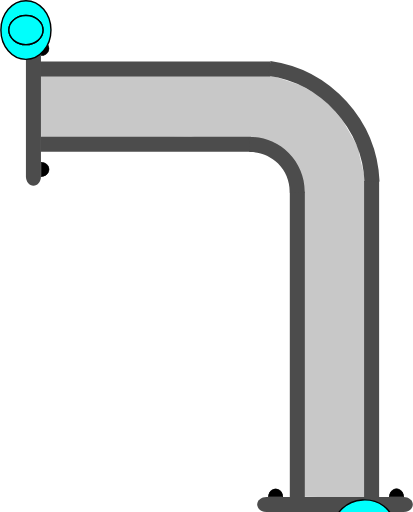
t = 0.00 s
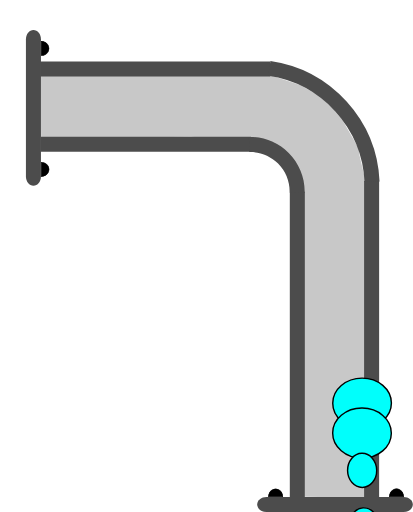
t = 0.75 s
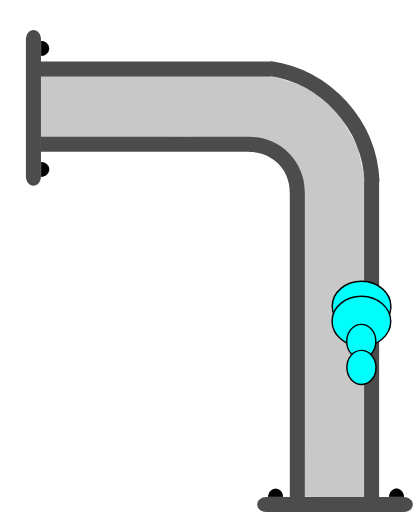
t = 1.38 s
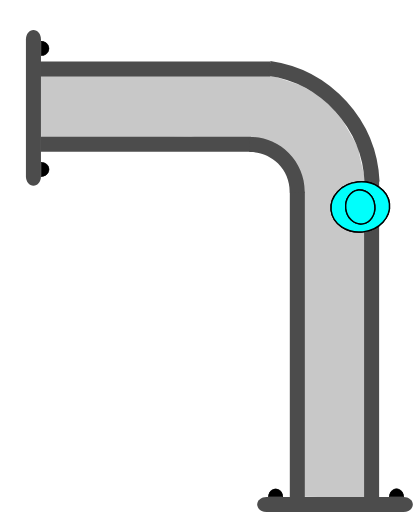
t = 2.00 s
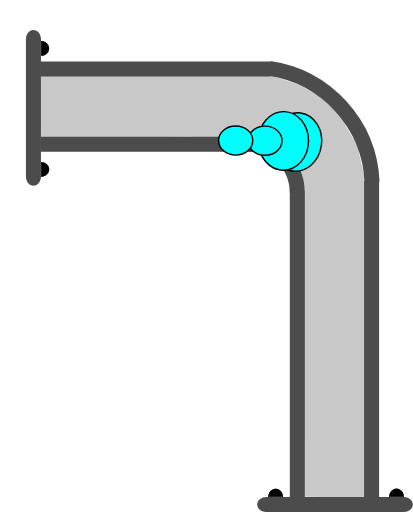
t = 2.63 s
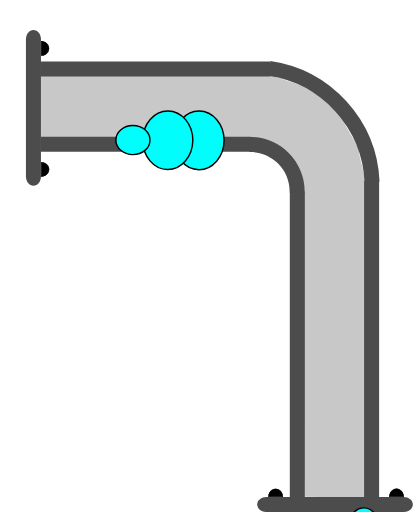
t = 3.25 s

The animated SVG that drew these frames (rendered in a browser with its animation timeline set to each time). Animation: 4 SMIL elements (animateMotion=4); one cycle of 4.00 s, repeats indefinitely.

<?xml version="1.0" encoding="UTF-8" standalone="no"?>
<svg
   width="41.201687"
   height="51.121254"
   xml:lang="fr"
   viewBox="0 0 41.201687 51.121254"
   preserveAspectRatio="xMidYMid"
   version="1.1"
   id="svg1"
   sodipodi:docname="2d_tuyau_coude_anime_01_source.svg"
   inkscape:version="1.3 (0e150ed6c4, 2023-07-21)"
   xmlns:inkscape="http://www.inkscape.org/namespaces/inkscape"
   xmlns:sodipodi="http://sodipodi.sourceforge.net/DTD/sodipodi-0.dtd"
   xmlns:xlink="http://www.w3.org/1999/xlink"
   xmlns="http://www.w3.org/2000/svg"
   xmlns:svg="http://www.w3.org/2000/svg">
  <defs
     id="defs1" />
  <sodipodi:namedview
     id="namedview1"
     pagecolor="#ffffff"
     bordercolor="#666666"
     borderopacity="1.0"
     inkscape:showpageshadow="2"
     inkscape:pageopacity="0.0"
     inkscape:pagecheckerboard="true"
     inkscape:deskcolor="#d1d1d1"
     inkscape:zoom="10.684993"
     inkscape:cx="25.456264"
     inkscape:cy="26.251772"
     inkscape:window-width="1920"
     inkscape:window-height="1043"
     inkscape:window-x="0"
     inkscape:window-y="0"
     inkscape:window-maximized="1"
     inkscape:current-layer="svg1" />
  <!-- Intérieur du Tuyau en C8C8C8 -->
  <!-- Extérieur du Tuyau en NOIR -->
  <!-- Extérieur du Tuyau en NOIR -->
  <!-- Bulle 02 à l'Intérieur du Tuyau en VERT -->
  <!-- Petite Bulle 03 à l'Intérieur du Tuyau en ROUGE -->
  <!-- Petite Bulle 04 à l'Intérieur du Tuyau en JAUNE -->
  <!-- Bride du Tuyau et ses Boulons en GRIS -->
  <path
     id="use1"
     style="display:inline;fill:#c8c8c8;stroke-width:0.747177;stroke-linejoin:round;paint-order:stroke fill markers"
     d="m 27.08081,7.5377502 2.862209,0.9564211 2.008167,1.1057705 1.388898,1.4179572 0.843326,0.982905 0.601821,1.048499 0.564961,0.988832 0.444694,0.82299 0.06987,0.597352 0.135922,0.60121 0.275453,1.124984 0.195618,1.118395 -0.04969,31.40792 -3.02964,-0.06808 -3.006429,-0.04073 -0.174775,-31.36144 -2.858234,-4.017374 -8.297145,-0.56039 -14.9658756,0.143511 -0.070988,-6.2446413 z"
     sodipodi:nodetypes="ccccccccccccccccccccc" />
  <path
     id="use2"
     style="display:inline;fill:#4c4c4c;stroke-width:0.230999;stroke-linejoin:round;paint-order:stroke fill markers"
     d="M 26.966212,6.1325313 V 7.6324921 H 4.0028957 V 6.1325313 Z" />
  <path
     id="use3"
     style="display:inline;fill:#4c4c4c;stroke-width:0.220896;stroke-linejoin:round;paint-order:stroke fill markers"
     d="m 25.039277,13.644244 v 1.499961 H 4.040721 v -1.499961 z" />
  <path
     id="rect1-5-2-6"
     style="display:inline;fill:#4c4c4c;stroke-width:0.266497;stroke-linejoin:round;paint-order:stroke fill markers"
     d="M 30.419109,49.710723 H 28.919148 V 19.147239 h 1.499961 z" />
  <path
     id="use2-3"
     style="display:inline;fill:#4c4c4c;stroke-width:0.271156;stroke-linejoin:round;paint-order:stroke fill markers"
     d="M 37.836461,49.710723 H 36.3365 V 18.069426 h 1.499961 z" />
  <path
     style="color:#000000;display:inline;fill:#4c4c4c;-inkscape-stroke:none;paint-order:stroke fill markers"
     d="m 30.40254,19.242521 c 0.03357,-1.485353 -0.542652,-2.92001 -1.59375,-3.970703 -1.051098,-1.050694 -2.486361,-1.628228 -3.972656,-1.595703 l 0.0332,1.5 c 1.078089,-0.02359 2.116882,0.394519 2.878906,1.15625 0.762024,0.761731 1.17862,1.800659 1.154297,2.876953 z"
     id="path10" />
  <g
     id="path3-1"
     transform="rotate(-90,2.7857916,0.21429169)"
     style="display:inline">
    <path
       style="color:#000000;fill:#000000;-inkscape-stroke:none;paint-order:stroke fill markers"
       d="m -14.650391,1.4980469 v 0.027344 c -0.0013,0.2870886 0.137968,0.5539835 0.367188,0.6992188 0.22922,0.1452342 0.514274,0.1459931 0.74414,0.00195 0.229868,-0.1440391 0.371094,-0.4101737 0.371094,-0.6972656 v -0.027344 h -0.02734 -0.714843 z m 0.06641,0.052734 0.673828,0.00391 h 0.675781 c -0.0099,0.2576078 -0.127043,0.4985039 -0.332031,0.6269531 -0.21332,0.1336711 -0.474763,0.1328375 -0.6875,-0.00195 -0.204437,-0.1295327 -0.321353,-0.371235 -0.330078,-0.6289063 z"
       id="path20" />
    <path
       style="color:#000000;fill:#000000;-inkscape-stroke:none;paint-order:stroke fill markers"
       d="m -13.194967,1.5291173 a 0.71439695,0.77823663 0 0 1 -0.35819,0.6745953 0.71439695,0.77823663 0 0 1 -0.715386,-0.00187 0.71439695,0.77823663 0 0 1 -0.355209,-0.676463 l 0.714388,0.00374 z"
       id="path21" />
  </g>
  <g
     id="path3-2-9"
     transform="rotate(-90,2.7857916,0.21429169)"
     style="display:inline">
    <path
       style="color:#000000;fill:#000000;-inkscape-stroke:none;paint-order:stroke fill markers"
       d="m -2.578125,1.4941406 v 0.025391 c -0.00127,0.2870887 0.1379676,0.5539836 0.3671875,0.6992188 0.2292199,0.1452352 0.5123202,0.1459921 0.7421875,0.00195 0.2298673,-0.144039 0.3710938,-0.4101737 0.3710938,-0.6972656 v -0.025391 h -0.025391 -0.7148437 z m 0.066406,0.052734 0.6738282,0.00391 h 0.6738281 C -1.1744957,1.8076542 -1.2916047,2.047648 -1.4960939,2.1757847 -1.709414,2.3094548 -1.970857,2.308623 -2.183594,2.1738347 -2.3875219,2.044618 -2.5024167,1.8037939 -2.511719,1.5468746 Z"
       id="path22" />
    <path
       style="color:#000000;fill:#000000;-inkscape-stroke:none;paint-order:stroke fill markers"
       d="M -1.1236539,1.5236509 A 0.71439695,0.77823663 0 0 1 -1.4818441,2.1982462 0.71439695,0.77823663 0 0 1 -2.19723,2.1963732 0.71439695,0.77823663 0 0 1 -2.5524395,1.5199102 l 0.7143887,0.00374 z"
       id="path23" />
  </g>
  <path
     id="use4-4"
     style="display:inline;fill:#4c4c4c;stroke-width:0.172615;stroke-linejoin:round;paint-order:stroke fill markers"
     d="m 3.3214998,3.0000833 c 0.4155001,0 0.7500002,0.4130045 0.7500002,0.9260191 V 17.612062 c 0,0.513015 -0.3345001,0.926019 -0.7500002,0.926019 -0.4154999,0 -0.7499999,-0.413004 -0.7499999,-0.926019 V 3.9261024 c 0,-0.5130146 0.3345,-0.9260191 0.7499999,-0.9260191 z" />
  <g
     id="path3-10"
     transform="rotate(180,1.2857499,1.5000416)"
     style="display:inline">
    <path
       style="color:#000000;fill:#000000;-inkscape-stroke:none;paint-order:stroke fill markers"
       d="m -37.742187,-46.623047 v 0.02734 c -0.0013,0.287088 0.137967,0.553983 0.367187,0.699219 0.229215,0.145243 0.514269,0.145983 0.744141,0.002 0.229867,-0.144039 0.36914,-0.410174 0.36914,-0.697266 v -0.02734 h -0.02539 -0.714844 z m 0.06641,0.05273 0.673828,0.0039 h 0.673828 c -0.0099,0.257607 -0.127044,0.498504 -0.332031,0.626953 -0.213325,0.133662 -0.472814,0.132846 -0.685547,-0.002 -0.204437,-0.129533 -0.321353,-0.371235 -0.330078,-0.628906 z"
       id="path28" />
    <path
       style="color:#000000;fill:#000000;-inkscape-stroke:none;paint-order:stroke fill markers"
       d="m -36.287152,-46.592056 a 0.71439695,0.77823663 0 0 1 -0.35819,0.674595 0.71439695,0.77823663 0 0 1 -0.715386,-0.0019 0.71439695,0.77823663 0 0 1 -0.355209,-0.676463 l 0.714388,0.0037 z"
       id="path29" />
  </g>
  <g
     id="path3-2-6"
     transform="rotate(180,1.2857499,1.5000416)"
     style="display:inline">
    <path
       style="color:#000000;display:inline;fill:#000000;-inkscape-stroke:none;paint-order:stroke fill markers"
       d="m -25.669922,-46.626953 -0.002,0.02539 c -0.0013,0.287088 0.139921,0.553983 0.369141,0.699218 0.229215,0.145244 0.512315,0.145984 0.742187,0.002 0.229868,-0.144039 0.371094,-0.410173 0.371094,-0.697265 V -46.623 h -0.02734 -0.71289 z m 0.06445,0.05273 0.675782,0.0039 h 0.673828 c -0.01043,0.256869 -0.127542,0.496863 -0.332032,0.625 -0.213324,0.133662 -0.474767,0.132846 -0.6875,-0.002 -0.203939,-0.129217 -0.320788,-0.370017 -0.330078,-0.626953 z"
       id="path30" />
    <path
       style="color:#000000;display:inline;fill:#000000;-inkscape-stroke:none;paint-order:stroke fill markers"
       d="m -24.215844,-46.597523 a 0.71439695,0.77823663 0 0 1 -0.35819,0.674596 0.71439695,0.77823663 0 0 1 -0.715386,-0.0019 0.71439695,0.77823663 0 0 1 -0.355209,-0.676463 l 0.714388,0.0037 z"
       id="path31" />
  </g>
  <path
     id="use4-3"
     style="display:inline;fill:#4c4c4c;stroke-width:0.172615;stroke-linejoin:round;paint-order:stroke fill markers"
     d="m 25.66369,50.371254 c 0,-0.415501 0.413004,-0.75 0.926019,-0.75 h 13.68596 c 0.513014,0 0.926019,0.334499 0.926019,0.75 0,0.4155 -0.413005,0.749999 -0.926019,0.749999 h -13.68596 c -0.513015,0 -0.926019,-0.334499 -0.926019,-0.749999 z" />
  <path
     style="display:inline;fill:none;fill-rule:evenodd;stroke:#4c4c4c;stroke-width:1.5;stroke-dasharray:none;stroke-opacity:1"
     id="path1"
     transform="rotate(-81.71592)"
     sodipodi:type="arc"
     sodipodi:cx="-14.887217"
     sodipodi:cy="27.577579"
     sodipodi:rx="12.000093"
     sodipodi:ry="12.000093"
     sodipodi:start="0"
     sodipodi:end="1.3795057"
     sodipodi:open="true"
     sodipodi:arc-type="arc"
     d="M -2.8871231,27.577579 A 12.000093,12.000093 0 0 1 -12.605685,39.358787" />
  <!-- MOTIONPATH à l'Intérieur du Tuyau en BLEU -->
  <path
     d="m 33.759079,49.411777 c -0.359412,-5.9301 -0.10863,-11.232316 -0.237039,-14.907154 -0.128409,-3.674839 0.106987,-10.810061 -0.01009,-11.911991 -0.08675,-0.816456 0.16808,-5.103543 -0.439385,-6.244922 -0.497007,-0.933836 -0.785796,-1.950124 -1.560212,-2.699962 -0.751224,-0.727381 -0.702346,-0.590577 -1.37,-1.364746 -0.667655,-0.774169 -0.556777,0.153822 -1.238681,-0.57784 -0.670923,-0.71988 -0.58867,-0.286521 -2.269148,-0.591877 -0.538682,-0.09788 -7.409719,-0.05811 -21.5706605,-0.169657"
     stroke="#d3d3d3"
     stroke-width="0.658912"
     fill="none"
     id="coudePath"
     sodipodi:nodetypes="czssssssc"
     style="fill:none;fill-opacity:1;stroke:none;stroke-opacity:1" />
  <!-- Grosse Bulle 01 qui sera déplacé le long du chemin. -->
  <g
     id="g4"
     transform="translate(2.5714999,3.0000833)">
    <use
       href="#coudePath"
       id="use4"
       transform="translate(-2.5714999,-3.0000833)" />
    <ellipse
       cx="0"
       cy="0"
       rx="2.5000694"
       ry="2.9286528"
       fill="#00fffc"
       stroke="#000000"
       id="ellipse1"
       style="stroke-width:0.142861">
      <animateMotion
         begin="0s"
         dur="4s"
         repeatCount="indefinite"
         rotate="auto">
        <mpath
           xlink:href="#coudePath" />
      </animateMotion>
    </ellipse>
  </g>
  <!-- Grosse Bulle 02 à l'Intérieur du Tuyau en VERT -->
  <g
     id="g5"
     transform="translate(2.5714999,3.0000833)">
    <use
       href="#coudePath"
       id="use5"
       transform="translate(-2.5714999,-3.0000833)" />
    <ellipse
       cx="0"
       cy="0"
       rx="2.5000694"
       ry="2.9286528"
       fill="#00fffc"
       stroke="#000000"
       id="ellipse2"
       style="stroke-width:0.142861">
      <animateMotion
         begin="0.25s"
         dur="3.5s"
         repeatCount="indefinite"
         rotate="auto">
        <mpath
           xlink:href="#coudePath" />
      </animateMotion>
    </ellipse>
  </g>
  <!-- Petite Bulle 03 à l'Intérieur du Tuyau en VERT -->
  <g
     id="g6"
     transform="translate(2.5714999,3.0000833)">
    <use
       href="#coudePath"
       id="use6"
       transform="translate(-2.5714999,-3.0000833)" />
    <ellipse
       cx="0"
       cy="0"
       rx="1.7031308"
       ry="1.453892"
       fill="#00fffc"
       stroke="#000000"
       id="ellipse3"
       style="stroke-width:0.142861">
      <animateMotion
         begin="0.5s"
         dur="3s"
         repeatCount="indefinite"
         rotate="auto">
        <mpath
           xlink:href="#coudePath" />
      </animateMotion>
    </ellipse>
  </g>
  <!-- Petite Bulle 04 à l'Intérieur du Tuyau en VERT -->
  <g
     id="g7"
     transform="translate(2.5714999,3.0000833)">
    <use
       href="#coudePath"
       id="use7"
       transform="translate(-2.5714999,-3.0000833)" />
    <ellipse
       cx="0"
       cy="0"
       rx="1.7031308"
       ry="1.453892"
       fill="#00fffc"
       stroke="#000000"
       id="ellipse4"
       style="stroke-width:0.142861">
      <animateMotion
         begin="0.75s"
         dur="2.5s"
         repeatCount="indefinite"
         rotate="auto">
        <mpath
           xlink:href="#coudePath" />
      </animateMotion>
    </ellipse>
  </g>
</svg>
